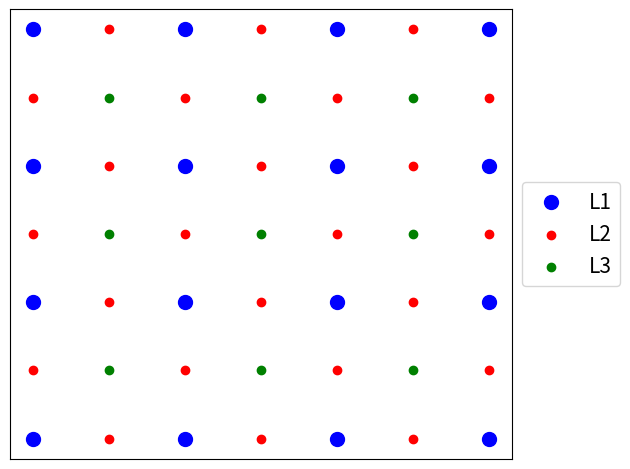
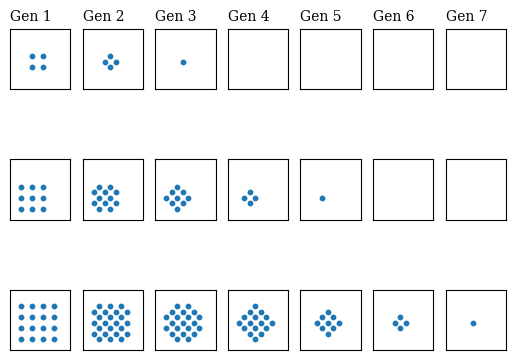
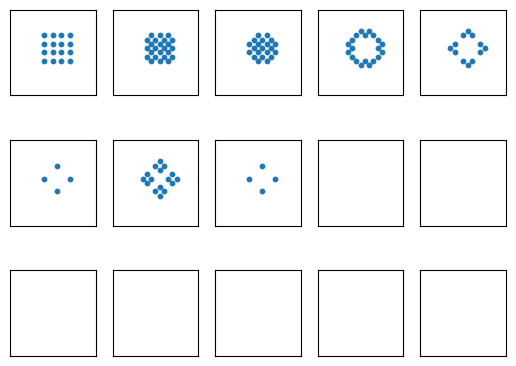
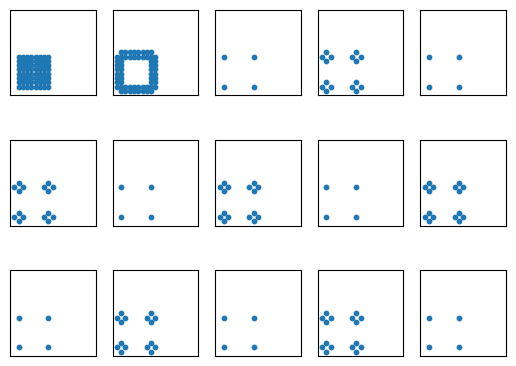

These charts were generated, in order, by the following Python code:
# -*- coding: utf-8 -*-
"""
Created on Wed Dec 15 19:14:30 2021

[redacted]
"""


# You can change the color map you are using via the cmap keyword. The color map 'Greys' provides the effect you want. You can find a list of available maps on the scipy website.


#%%Functions and initalization:
import matplotlib.pyplot as plt
import numpy as np

def check_neighbor_AND(mat,xpos, ypos):
    xgate = 0
    ygate = 0
    totgate = 0
    if mat[xpos-1,ypos] == 1 and mat[xpos+1, ypos] == 1:
        xgate = 1    
    if mat[xpos,ypos-1] == 1 and mat[xpos,ypos+1] == 1:
        ygate = 1
    if xgate or ygate:
        totgate = 1
        # print(xpos,ypos)
    return totgate

def check_neighbor_strictAND(mat,xpos, ypos):
    xgate = 0
    ygate = 0
    totgate = 0
    if mat[xpos-1,ypos] == 1 and mat[xpos+1, ypos] == 1:
        xgate = 1    
    if mat[xpos,ypos-1] == 1 and mat[xpos,ypos+1] == 1:
        ygate = 1
    if xgate and ygate:
        totgate = 1
        # print(xpos,ypos)
    return totgate

def check_neighbor_looseAND(mat,xpos, ypos):
    xgate = 0
    ygate = 0
    totgate = 0
    if mat[xpos-1,ypos] == 1 and mat[xpos+1, ypos] == 1:
        xgate = 1    
    if mat[xpos,ypos-1] == 1 and mat[xpos,ypos+1] == 1:
        ygate = 1
    if xgate and ygate:
        totgate = 1
        # print(xpos,ypos)
    return totgate

def check_neighbor_XOR(mat,xpos, ypos):
    xgate = 0
    ygate = 0
    totgate = 0
    if mat[xpos-1,ypos]  != mat[xpos+1, ypos]:
        xgate = 1    
    if mat[xpos,ypos-1] != mat[xpos,ypos+1]:
        ygate = 1
    if xgate == 1 or ygate ==1 :
        totgate = 1
        # print(xpos,ypos)
    return totgate

def check_neighbor_OR(mat,xpos, ypos):
    xgate = 0
    ygate = 0
    totgate = 0
    if mat[xpos-1,ypos] == 1 or mat[xpos+1, ypos] == 1:
        xgate = 1    
    if mat[xpos,ypos-1] == 1 or mat[xpos,ypos+1] == 1:
        ygate = 1
    if xgate or ygate:
        totgate = 1
        # print(xpos,ypos)
    return totgate


#%%Initial nodes setup plot:
n = 7
x1 = np.zeros((n,n))
x2 = np.zeros((n,n))
x3 = np.zeros((n,n))
for i in range(n):
    for j in range(n):
        if i % 2 == 0 and j %2 == 0:
            x1[i,j] = 1 
        elif i % 2 == 1 and j % 2 == 1:
            x3[i,j] = 1
        elif i % 2 == 1 and j % 2 == 0:
            x2[i,j] = 1
        elif i % 2 == 0 and j % 2 == 1:
            x2[i,j] = 1
            
            
fig = plt.figure(dpi=150)
s1x,s1y = np.nonzero(x1)
s2x,s2y = np.nonzero(x2)
s3x,s3y = np.nonzero(x3)
plt.scatter(s1x,s1y,100,color='b',label='L1')
plt.scatter(s2x,s2y,color='r',label='L2')
plt.scatter(s3x,s3y,color='g',label='L3')
ax = fig.get_axes()[0]
ax.axes.xaxis.set_visible(False)
ax.axes.yaxis.set_visible(False)
# plt.legend(['L1','L2','L3'],Loc=)
ax.legend(loc='center left', bbox_to_anchor=(1, 0.5),fontsize=15)
plt.tight_layout()
plt.savefig('hsetup_v1.png',format='png')

#%%2x2 matrix
fig = plt.figure(dpi=150)
gens = 7
n = 11
xinput = np.zeros((n,n))
for i in [4,6]:
    for j in [4,6]:
        xinput[i,j] = 1 
xgens = np.zeros((n,n,gens+1))
xgens[:,:,0] = xinput
# fig = plt.figure(dpi=150)

for g in range(1,gens+1):
    for i in range(1,n-1):
        for j in range(1,n-1):
            xgens[i,j,g]= check_neighbor_AND(xgens[:,:,g-1],i, j)
    ax = fig.add_subplot(3,gens,g)
    sx,sy = np.nonzero(xgens[:,:,g-1])
    plt.scatter(sx,sy,10,cmap='binary')
    plt.xlim([0,n])
    plt.ylim([0,n])
    ax.set_aspect('equal')
    ax.set_title('Gen '+str(g), fontfamily='serif', loc='left', fontsize='medium')
    # plt.axis('off')
    ax.axes.xaxis.set_visible(False)
    ax.axes.yaxis.set_visible(False)
    plt.setp(ax, ylabel='x axis label')


# plt.setp(axs[:, 0], ylabel='y axis label')("2x2 Matrix")
# ax.set_ylabel('2x2 matrix')# ,fontfamily='serif', loc='left', fontsize='medium')

#%%3x3 matrix
xinput = np.zeros((n,n))
for i in [2,4,6]:
    for j in [2,4,6]:
        xinput[i,j] = 1 
        
xgens = np.zeros((n,n,gens+1))
xgens[:,:,0] = xinput

for g in range(1,gens+1):
    for i in range(1,n-1):
        for j in range(1,n-1):
            xgens[i,j,g]= check_neighbor_AND(xgens[:,:,g-1],i, j)
    ax = fig.add_subplot(3,gens,g+gens)
    sx,sy = np.nonzero(xgens[:,:,g-1])
    plt.scatter(sx,sy,10,cmap='binary')
    plt.xlim([0,n])
    plt.ylim([0,n])
    ax.set_aspect('equal')
    # plt.axis('off')
    ax.axes.xaxis.set_visible(False)
    ax.axes.yaxis.set_visible(False)
    


#%%4x4 matrix
xinput = np.zeros((n,n))
for i in [2,4,6,8]:
    for j in [2,4,6,8]:
        xinput[i,j] = 1 
xgens = np.zeros((n,n,gens+1))
xgens[:,:,0] = xinput
# fig = plt.figure(dpi=150)

for g in range(1,gens+1):
    for i in range(1,n-1):
        for j in range(1,n-1):
            xgens[i,j,g]= check_neighbor_AND(xgens[:,:,g-1],i, j)
    ax = fig.add_subplot(3,gens,g+gens*2)
    sx,sy = np.nonzero(xgens[:,:,g-1])
    plt.scatter(sx,sy,10,cmap='binary')
    plt.xlim([0,n])
    plt.ylim([0,n])
    ax.set_aspect('equal')
    # plt.axis('off')
    ax.axes.xaxis.set_visible(False)
    ax.axes.yaxis.set_visible(False)


#%%AND XOR switch: rect input
gens=15
n = 20
fig = plt.figure(dpi=150)
xinput = np.zeros((n,n))
for i in [8,10,12,14]:
    for j in [8,10,12,14]:
        xinput[i,j] = 1 
xgens = np.zeros((n,n,gens+1))
xgens[:,:,0] = xinput
for g in range(1,gens+1):
    for i in range(1,n-1):
        for j in range(1,n-1):
            if g%3 == 0:
                xgens[i,j,g]= check_neighbor_XOR(xgens[:,:,g-1],i, j)
            else:
                xgens[i,j,g]= check_neighbor_AND(xgens[:,:,g-1],i, j)
                
    ax = fig.add_subplot(3,5,g)
    sx,sy = np.nonzero(xgens[:,:,g-1])
    plt.scatter(sx,sy,10,cmap='binary')
    plt.xlim([0,n])
    plt.ylim([0,n])
    ax.set_aspect('equal')
    # plt.axis('off')
    ax.axes.xaxis.set_visible(False)
    ax.axes.yaxis.set_visible(False)


#%%AND XOR switch: triangle input
gens=15
n = 20
xinput = np.zeros((n,n))
for i in range(2,10):
    for j in range(2,10):
        xinput[i,j] = 1 

fig = plt.figure(dpi=150)
# xtput = np.tril(xinput,-1)
xgens = np.zeros((n,n,gens+1))
xgens[:,:,0] = xinput
for g in range(1,gens+1):
    for i in range(1,n-1):
        for j in range(1,n-1):
            if g%2 == 0:# or g%4 == 1:
                xgens[i,j,g]= check_neighbor_strictAND(xgens[:,:,g-1],i, j)
            # elif g%4 == 3:                
            #     xgens[i,j,g]= check_neighbor_OR(xgens[:,:,g-1],i, j)
            else:
                xgens[i,j,g]= check_neighbor_XOR(xgens[:,:,g-1],i, j)
                
    ax = fig.add_subplot(3,5,g)
    sx,sy = np.nonzero(xgens[:,:,g-1])
    plt.scatter(sx,sy,10,cmap='binary')
    plt.xlim([0,n])
    plt.ylim([0,n])
    ax.set_aspect('equal')
    # plt.axis('off')
    ax.axes.xaxis.set_visible(False)
    ax.axes.yaxis.set_visible(False)


